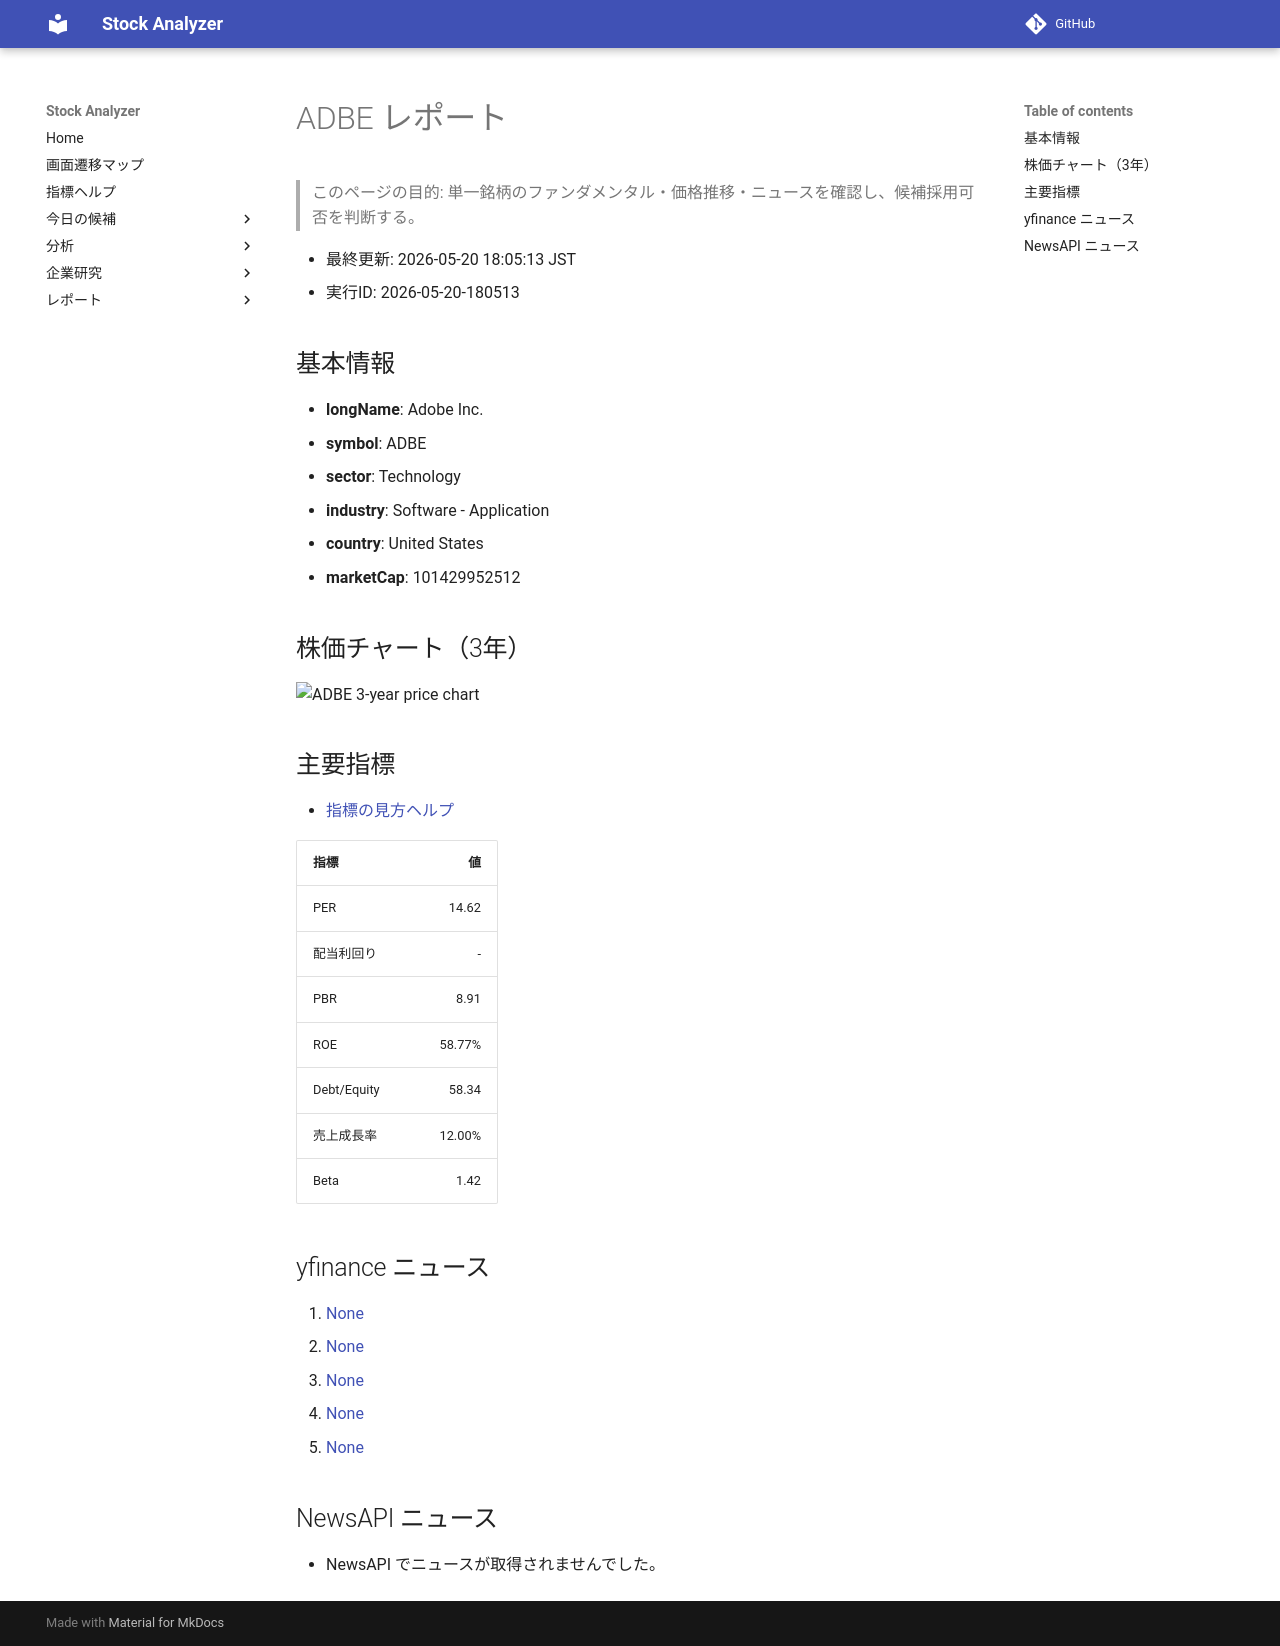

repository: Yumi-note/Making-APP · page: reports/2026-05-20/180513/ADBE/index.html · generator: mkdocs

# ADBE レポート

> このページの目的: 単一銘柄のファンダメンタル・価格推移・ニュースを確認し、候補採用可否を判断する。

- 最終更新: 2026-05-20 18:05:13 JST
- 実行ID: 2026-05-20-180513

## 基本情報

- **longName**: Adobe Inc.
- **symbol**: ADBE
- **sector**: Technology
- **industry**: Software - Application
- **country**: United States
- **marketCap**: 101429952512

## 株価チャート（3年）

![ADBE 3-year price chart](ADBE_3y.png)

## 主要指標

- [指標の見方ヘルプ](../../../../indicators.md)

| 指標 | 値 |
|---|---:|
| PER | 14.62 |
| 配当利回り | - |
| PBR | 8.91 |
| ROE | 58.77% |
| Debt/Equity | 58.34 |
| 売上成長率 | 12.00% |
| Beta | 1.42 |

## yfinance ニュース

1. [None](None)
2. [None](None)
3. [None](None)
4. [None](None)
5. [None](None)

## NewsAPI ニュース

- NewsAPI でニュースが取得されませんでした。
